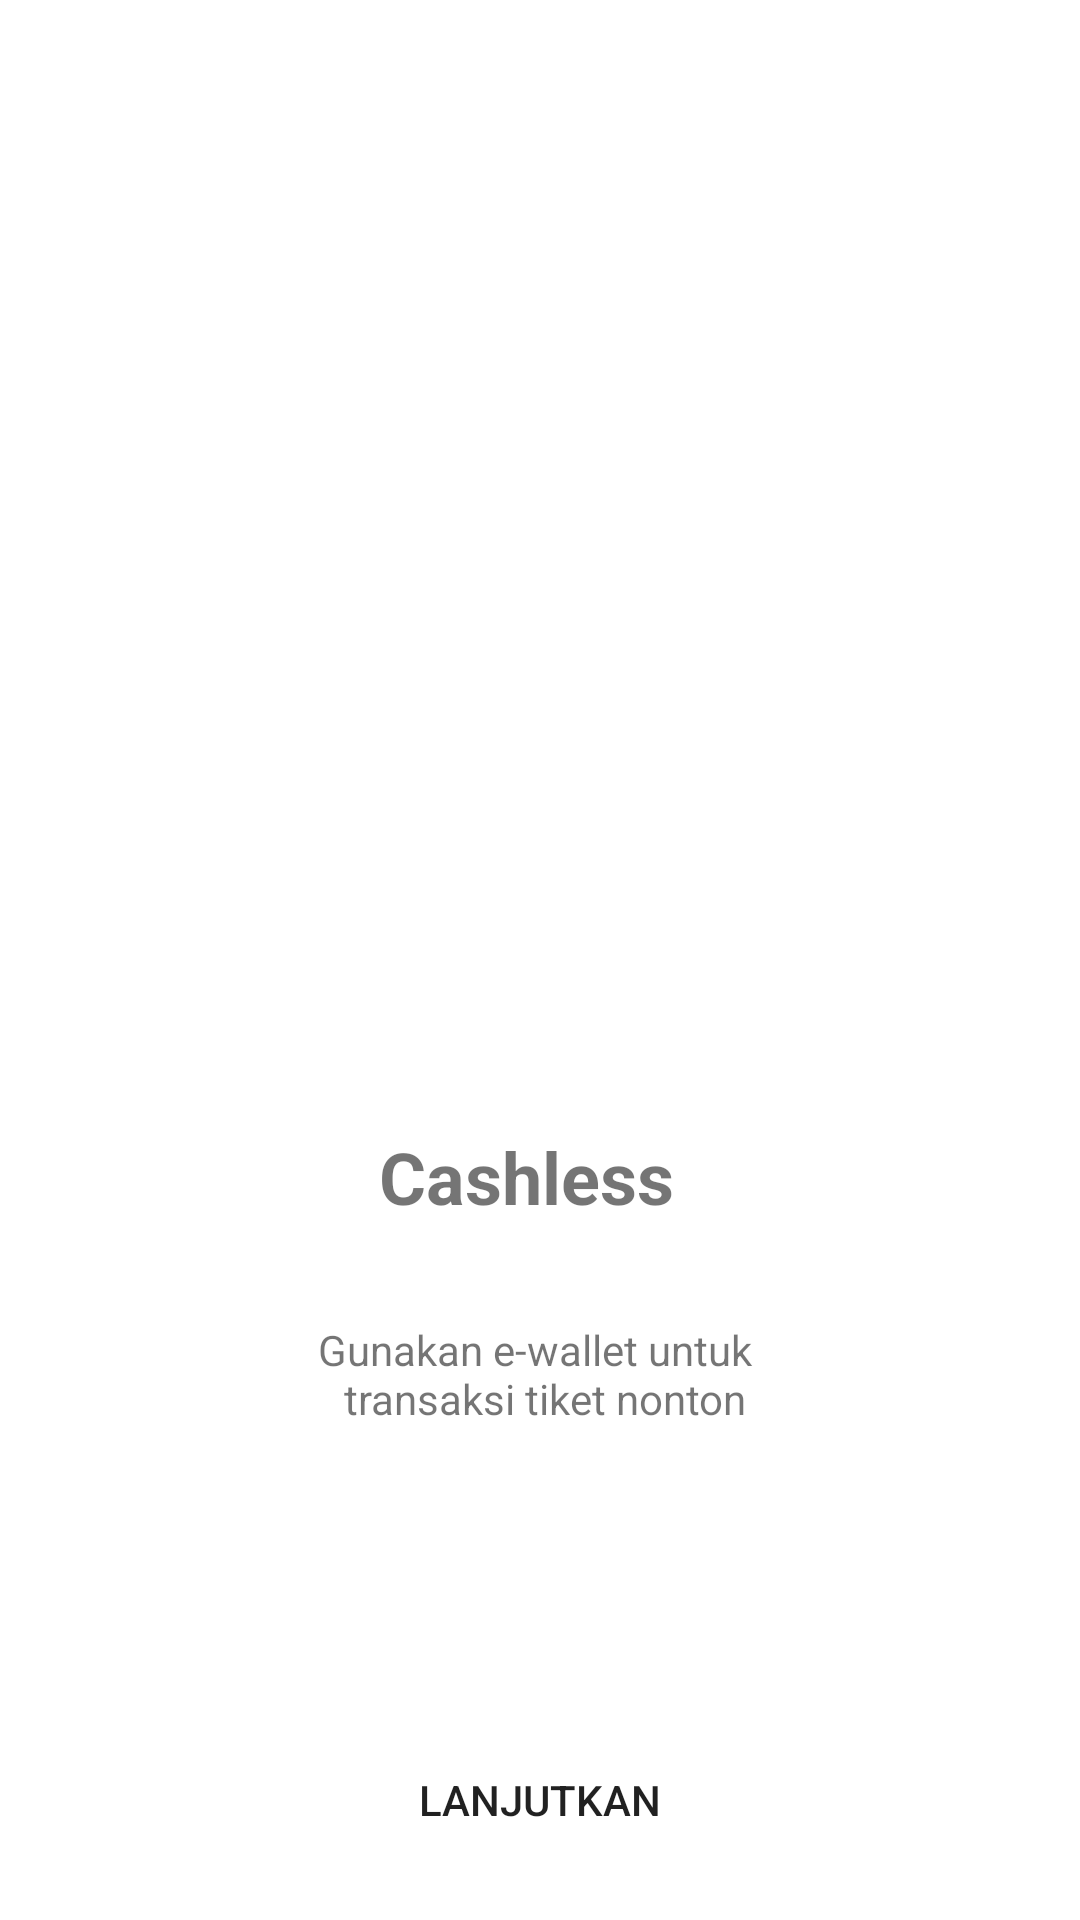

Here is an Android app screen rendered from its layout file. Give the layout XML and the strings, colors and styles it references.
<!-- AndroidManifest.xml: application theme Theme.BWAMov -->
<!-- res/layout/activity_onboarding_three.xml -->
<?xml version="1.0" encoding="utf-8"?>
<androidx.constraintlayout.widget.ConstraintLayout xmlns:android="http://schemas.android.com/apk/res/android"
    xmlns:app="http://schemas.android.com/apk/res-auto"
    xmlns:tools="http://schemas.android.com/tools"
    android:layout_width="match_parent"
    android:layout_height="match_parent"
    tools:context=".onboarding.OnboardingThreeActivity">

    <Button
        android:id="@+id/btn_home_three"
        android:layout_width="0dp"
        android:layout_height="wrap_content"
        android:layout_marginStart="16dp"
        android:layout_marginEnd="16dp"
        android:layout_marginBottom="16dp"
        android:background="@drawable/shape_rectangle_pink"
        android:text="@string/lanjutkan"
        app:backgroundTint="@color/colorPink"
        app:layout_constraintBottom_toBottomOf="parent"
        app:layout_constraintEnd_toEndOf="parent"
        app:layout_constraintStart_toStartOf="parent" />

    <ImageView
        android:id="@+id/imageView3"
        android:layout_width="200dp"
        android:layout_height="200dp"
        android:layout_marginTop="100dp"
        app:layout_constraintEnd_toEndOf="parent"
        app:layout_constraintStart_toStartOf="parent"
        app:layout_constraintTop_toTopOf="parent"
        app:srcCompat="@drawable/onboardingtree" />

    <TextView
        android:id="@+id/textView"
        android:layout_width="wrap_content"
        android:layout_height="wrap_content"
        android:layout_marginStart="172dp"
        android:layout_marginTop="76dp"
        android:layout_marginEnd="181dp"
        android:text="@string/cashless"
        android:textSize="24sp"
        android:textStyle="bold"
        app:layout_constraintEnd_toEndOf="parent"
        app:layout_constraintStart_toStartOf="parent"
        app:layout_constraintTop_toBottomOf="@+id/imageView3"
        app:textAllCaps="false" />

    <TextView
        android:id="@+id/textView2"
        android:layout_width="wrap_content"
        android:layout_height="wrap_content"
        android:layout_marginStart="16dp"
        android:layout_marginTop="32dp"
        android:layout_marginEnd="16dp"
        android:gravity="center"
        android:text="@string/cashless_deskripsi"
        android:textSize="14sp"
        android:textStyle="normal"
        app:layout_constraintEnd_toEndOf="parent"
        app:layout_constraintStart_toStartOf="parent"
        app:layout_constraintTop_toBottomOf="@+id/textView" />

</androidx.constraintlayout.widget.ConstraintLayout>
<!-- resources referenced by this layout -->
<resources>
  <color name="colorPink">#FF2667</color>
  <string name="cashless">Cashless</string>
  <string name="cashless_deskripsi">Gunakan e-wallet untuk \n transaksi tiket nonton</string>
  <string name="lanjutkan">Lanjutkan</string>
  <style name="Theme.BWAMov" parent="Theme.MaterialComponents.DayNight.NoActionBar">
          
          <item name="colorPrimary">@color/purple_500</item>
          <item name="colorPrimaryVariant">@color/purple_700</item>
          <item name="colorOnPrimary">@color/white</item>
          
          <item name="colorSecondary">@color/teal_200</item>
          <item name="colorSecondaryVariant">@color/teal_700</item>
          <item name="colorOnSecondary">@color/black</item>
          
          <item name="android:statusBarColor" tools:targetApi="l">?attr/colorPrimaryVariant</item>
          
      </style>
  <color name="purple_500">#FF6200EE</color>
  <color name="purple_700">#FF3700B3</color>
  <color name="white">#FFFFFFFF</color>
  <color name="teal_200">#FF03DAC5</color>
  <color name="teal_700">#FF018786</color>
  <color name="black">#FF000000</color>
</resources>
